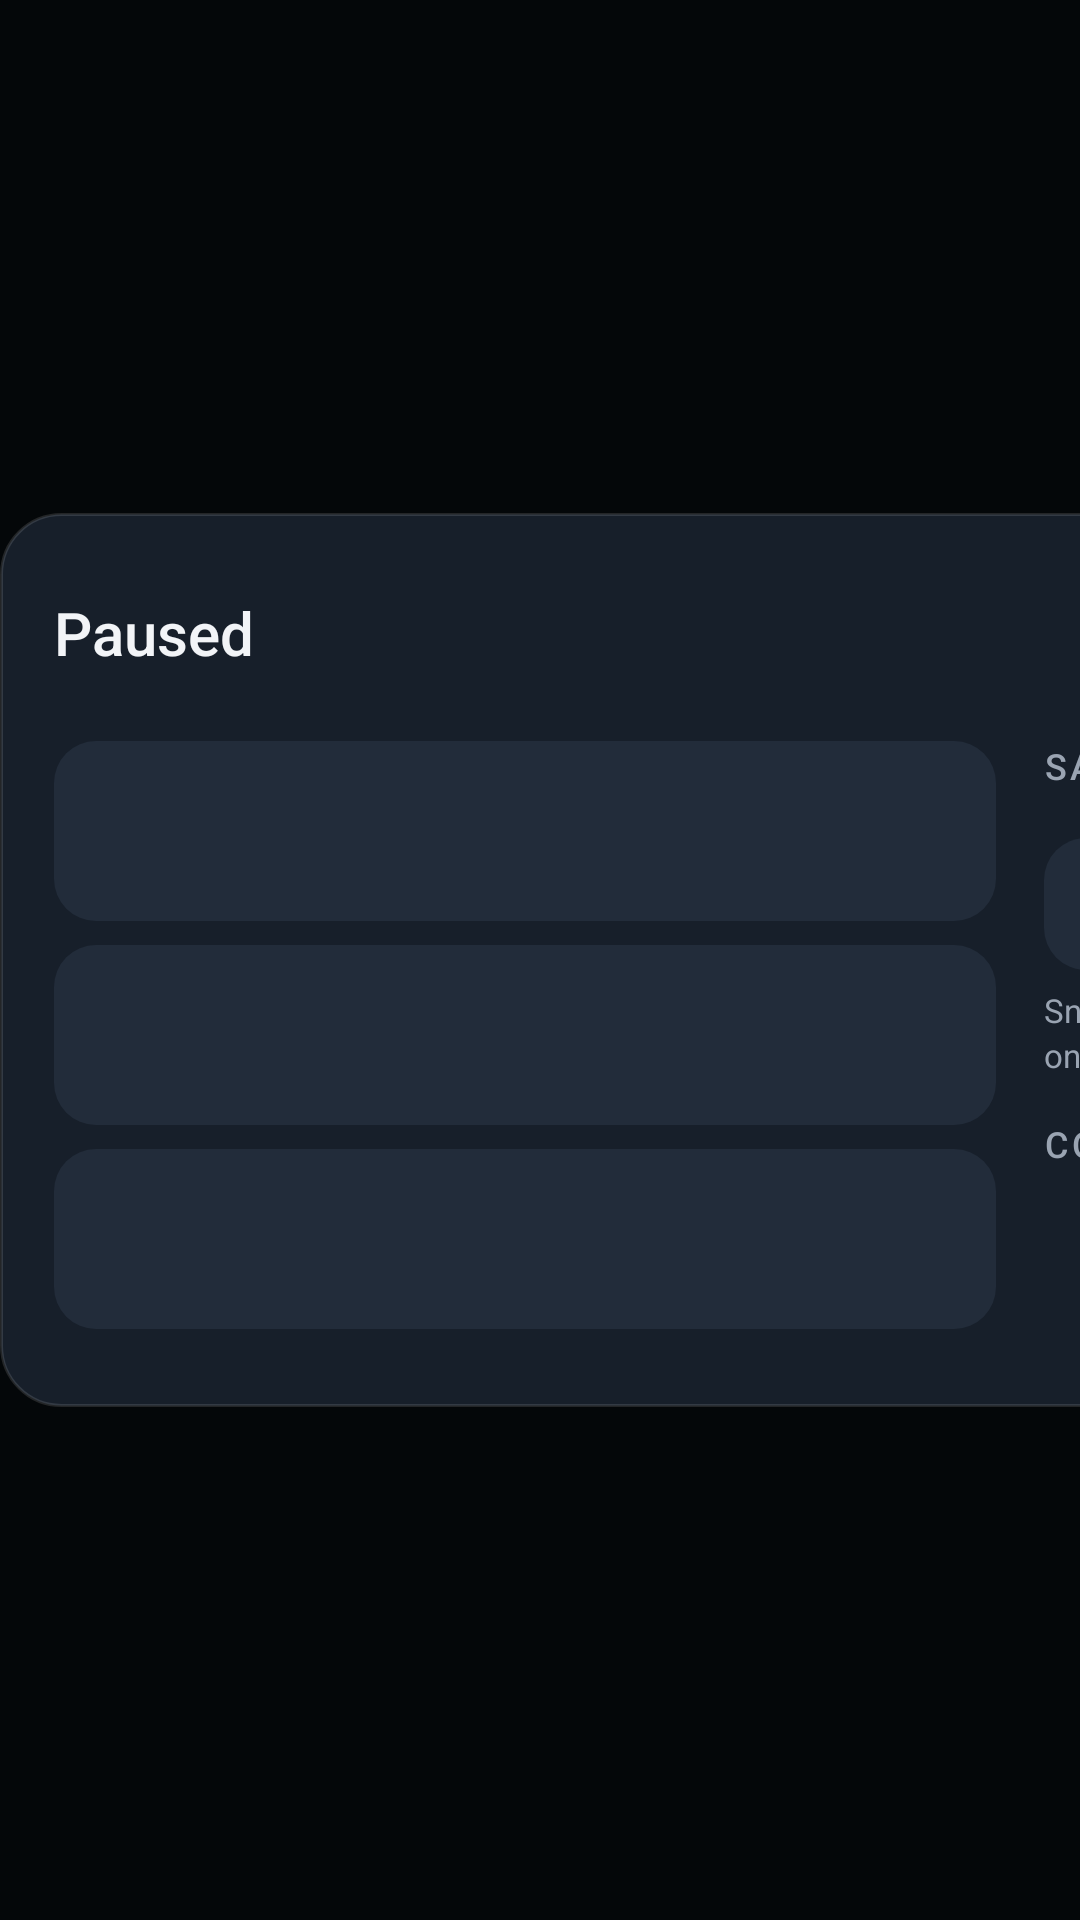

Here is an Android app screen rendered from its layout file. Give the layout XML and the strings, colors and styles it references.
<!-- AndroidManifest.xml: application theme AppTheme -->
<!-- res/layout/quick_menu.xml -->
<?xml version="1.0" encoding="utf-8"?>
<FrameLayout xmlns:android="http://schemas.android.com/apk/res/android"
    android:id="@+id/quick_scrim"
    android:layout_width="match_parent"
    android:layout_height="match_parent"
    android:background="@drawable/quick_scrim"
    android:clickable="true">

    <ScrollView
        android:layout_width="wrap_content"
        android:layout_height="wrap_content"
        android:layout_gravity="center"
        android:scrollbars="none">

        <LinearLayout
            android:id="@+id/quick_card"
            android:layout_width="680dp"
            android:layout_height="wrap_content"
            android:layout_marginTop="10dp"
            android:layout_marginBottom="10dp"
            android:background="@drawable/dialog_card"
            android:clickable="true"
            android:orientation="vertical"
            android:padding="18dp">

            <LinearLayout
                android:layout_width="match_parent"
                android:layout_height="wrap_content"
                android:gravity="center_vertical"
                android:orientation="horizontal">

                <TextView
                    style="@style/SetupTitle"
                    android:layout_width="0dp"
                    android:layout_height="wrap_content"
                    android:layout_weight="1"
                    android:text="@string/quick_title" />

                <Button
                    android:id="@+id/quick_resume"
                    style="@style/SetupButton"
                    android:layout_width="wrap_content"
                    android:layout_height="44dp"
                    android:minWidth="120dp"
                    android:text="@string/quick_resume" />
            </LinearLayout>

            <LinearLayout
                android:layout_width="match_parent"
                android:layout_height="wrap_content"
                android:layout_marginTop="14dp"
                android:orientation="horizontal">

                
                <LinearLayout
                    android:layout_width="0dp"
                    android:layout_height="wrap_content"
                    android:layout_marginEnd="16dp"
                    android:layout_weight="1"
                    android:orientation="vertical">

                    <include
                        android:id="@+id/quick_edit_controls"
                        layout="@layout/quick_action_row" />

                    <include
                        android:id="@+id/quick_settings"
                        layout="@layout/quick_action_row" />

                    <include
                        android:id="@+id/quick_toggle_controls"
                        layout="@layout/quick_action_row" />
                </LinearLayout>

                
                <LinearLayout
                    android:layout_width="0dp"
                    android:layout_height="wrap_content"
                    android:layout_weight="1"
                    android:orientation="vertical">

                    <TextView
                        style="@style/QuickSection"
                        android:layout_width="wrap_content"
                        android:layout_height="wrap_content"
                        android:text="@string/quick_states" />

                    <LinearLayout
                        android:id="@+id/quick_slots"
                        android:layout_width="match_parent"
                        android:layout_height="wrap_content"
                        android:layout_marginTop="8dp"
                        android:orientation="horizontal" />

                    <LinearLayout
                        android:layout_width="match_parent"
                        android:layout_height="wrap_content"
                        android:layout_marginTop="8dp"
                        android:orientation="horizontal">

                        <Button
                            android:id="@+id/quick_save_state"
                            style="@style/QuickTile"
                            android:layout_width="0dp"
                            android:layout_height="44dp"
                            android:layout_marginEnd="8dp"
                            android:layout_weight="1"
                            android:text="@string/quick_save_state" />

                        <Button
                            android:id="@+id/quick_load_state"
                            style="@style/QuickTile"
                            android:layout_width="0dp"
                            android:layout_height="44dp"
                            android:layout_weight="1"
                            android:text="@string/quick_load_state" />
                    </LinearLayout>

                    <TextView
                        style="@style/SetupBody"
                        android:layout_width="match_parent"
                        android:layout_height="wrap_content"
                        android:layout_marginTop="6dp"
                        android:text="@string/quick_states_note"
                        android:textSize="11sp" />

                    <TextView
                        style="@style/QuickSection"
                        android:layout_width="wrap_content"
                        android:layout_height="wrap_content"
                        android:layout_marginTop="14dp"
                        android:text="@string/quick_controls" />

                    <LinearLayout
                        android:id="@+id/quick_toggles"
                        android:layout_width="match_parent"
                        android:layout_height="wrap_content"
                        android:layout_marginTop="8dp"
                        android:orientation="horizontal" />
                </LinearLayout>
            </LinearLayout>
        </LinearLayout>
    </ScrollView>
</FrameLayout>
<!-- res/layout/quick_action_row.xml (included above) -->
<?xml version="1.0" encoding="utf-8"?>
<LinearLayout xmlns:android="http://schemas.android.com/apk/res/android"
    android:layout_width="match_parent"
    android:layout_height="wrap_content"
    android:layout_marginBottom="8dp"
    android:background="@drawable/quick_tile"
    android:clickable="true"
    android:focusable="true"
    android:gravity="center_vertical"
    android:minHeight="60dp"
    android:orientation="horizontal"
    android:paddingStart="14dp"
    android:paddingTop="10dp"
    android:paddingEnd="14dp"
    android:paddingBottom="10dp">

    <ImageView
        android:id="@+id/action_icon"
        android:layout_width="26dp"
        android:layout_height="26dp"
        android:layout_marginEnd="14dp"
        android:importantForAccessibility="no" />

    <LinearLayout
        android:layout_width="0dp"
        android:layout_height="wrap_content"
        android:layout_weight="1"
        android:orientation="vertical">

        <TextView
            android:id="@+id/action_title"
            android:layout_width="wrap_content"
            android:layout_height="wrap_content"
            android:fontFamily="sans-serif-medium"
            android:textColor="@color/setup_text_primary"
            android:textSize="15sp" />

        <TextView
            android:id="@+id/action_subtitle"
            android:layout_width="wrap_content"
            android:layout_height="wrap_content"
            android:layout_marginTop="2dp"
            android:textColor="@color/setup_text_secondary"
            android:textSize="12sp" />
    </LinearLayout>
</LinearLayout>
<!-- resources referenced by this layout -->
<resources>
  <color name="setup_text_primary">#F2F4F7</color>
  <color name="setup_text_secondary">#9AA4B2</color>
  <!-- drawable dialog_card (drawable) -->
  <?xml version="1.0" encoding="utf-8"?>
  <shape xmlns:android="http://schemas.android.com/apk/res/android" android:shape="rectangle">
      <solid android:color="@color/setup_card" />
      <stroke android:width="1dp" android:color="@color/setup_card_stroke" />
      <corners android:radius="20dp" />
  </shape>
  <!-- drawable quick_scrim (drawable) -->
  <?xml version="1.0" encoding="utf-8"?>
  <shape xmlns:android="http://schemas.android.com/apk/res/android" android:shape="rectangle">
      <solid android:color="#B3070A0E" />
  </shape>
  <!-- drawable quick_tile (drawable) -->
  <?xml version="1.0" encoding="utf-8"?>
  <ripple xmlns:android="http://schemas.android.com/apk/res/android" android:color="@color/setup_accent_dim">
      <item>
          <shape android:shape="rectangle">
              <solid android:color="#222C3A" />
              <corners android:radius="14dp" />
          </shape>
      </item>
  </ripple>
  <string name="quick_controls">Controls</string>
  <string name="quick_load_state">Load state</string>
  <string name="quick_resume">Resume</string>
  <string name="quick_save_state">Save state</string>
  <string name="quick_states">Save states</string>
  <string name="quick_states_note">Snapshots of this moment. They last until the app closes and only load in the room they were saved in.</string>
  <string name="quick_title">Paused</string>
  <style name="QuickSection">
          <item name="android:textColor">@color/setup_text_secondary</item>
          <item name="android:textSize">12sp</item>
          <item name="android:fontFamily">sans-serif-medium</item>
          <item name="android:letterSpacing">0.08</item>
          <item name="android:textAllCaps">true</item>
      </style>
  <style name="SetupBody">
          <item name="android:textColor">@color/setup_text_secondary</item>
          <item name="android:textSize">13sp</item>
          <item name="android:lineSpacingMultiplier">1.15</item>
      </style>
  <style name="SetupTitle">
          <item name="android:textColor">@color/setup_text_primary</item>
          <item name="android:textSize">20sp</item>
          <item name="android:fontFamily">sans-serif-medium</item>
      </style>
  <style name="AppTheme" parent="android:Theme.Material.NoActionBar.Fullscreen">
          <item name="android:colorPrimary">@color/colorPrimary</item>
          <item name="android:colorPrimaryDark">@color/colorPrimaryDark</item>
          <item name="android:colorAccent">@color/colorAccent</item>
          <item name="android:windowBackground">@android:color/black</item>
          <item name="android:alertDialogTheme">@style/AppDialog</item>
      </style>
  <color name="setup_card">#171F2A</color>
  <color name="setup_card_stroke">#1FFFFFFF</color>
  <color name="setup_accent_dim">#33E9B949</color>
  <!-- drawable setup_button_primary (drawable) -->
  <?xml version="1.0" encoding="utf-8"?>
  <ripple xmlns:android="http://schemas.android.com/apk/res/android" android:color="#33000000">
      <item>
          <shape android:shape="rectangle">
              <solid android:color="@color/setup_accent" />
              <corners android:radius="22dp" />
          </shape>
      </item>
  </ripple>
  <color name="setup_on_accent">#1A1407</color>
  <color name="colorPrimary">#E9B949</color>
  <color name="colorPrimaryDark">#0B0F14</color>
  <color name="colorAccent">#E9B949</color>
  <style name="AppDialog" parent="android:Theme.Material.Dialog.Alert">
          <item name="android:colorAccent">@color/setup_accent</item>
          <item name="android:windowBackground">@android:color/transparent</item>
      </style>
  <color name="setup_accent">#E9B949</color>
</resources>
